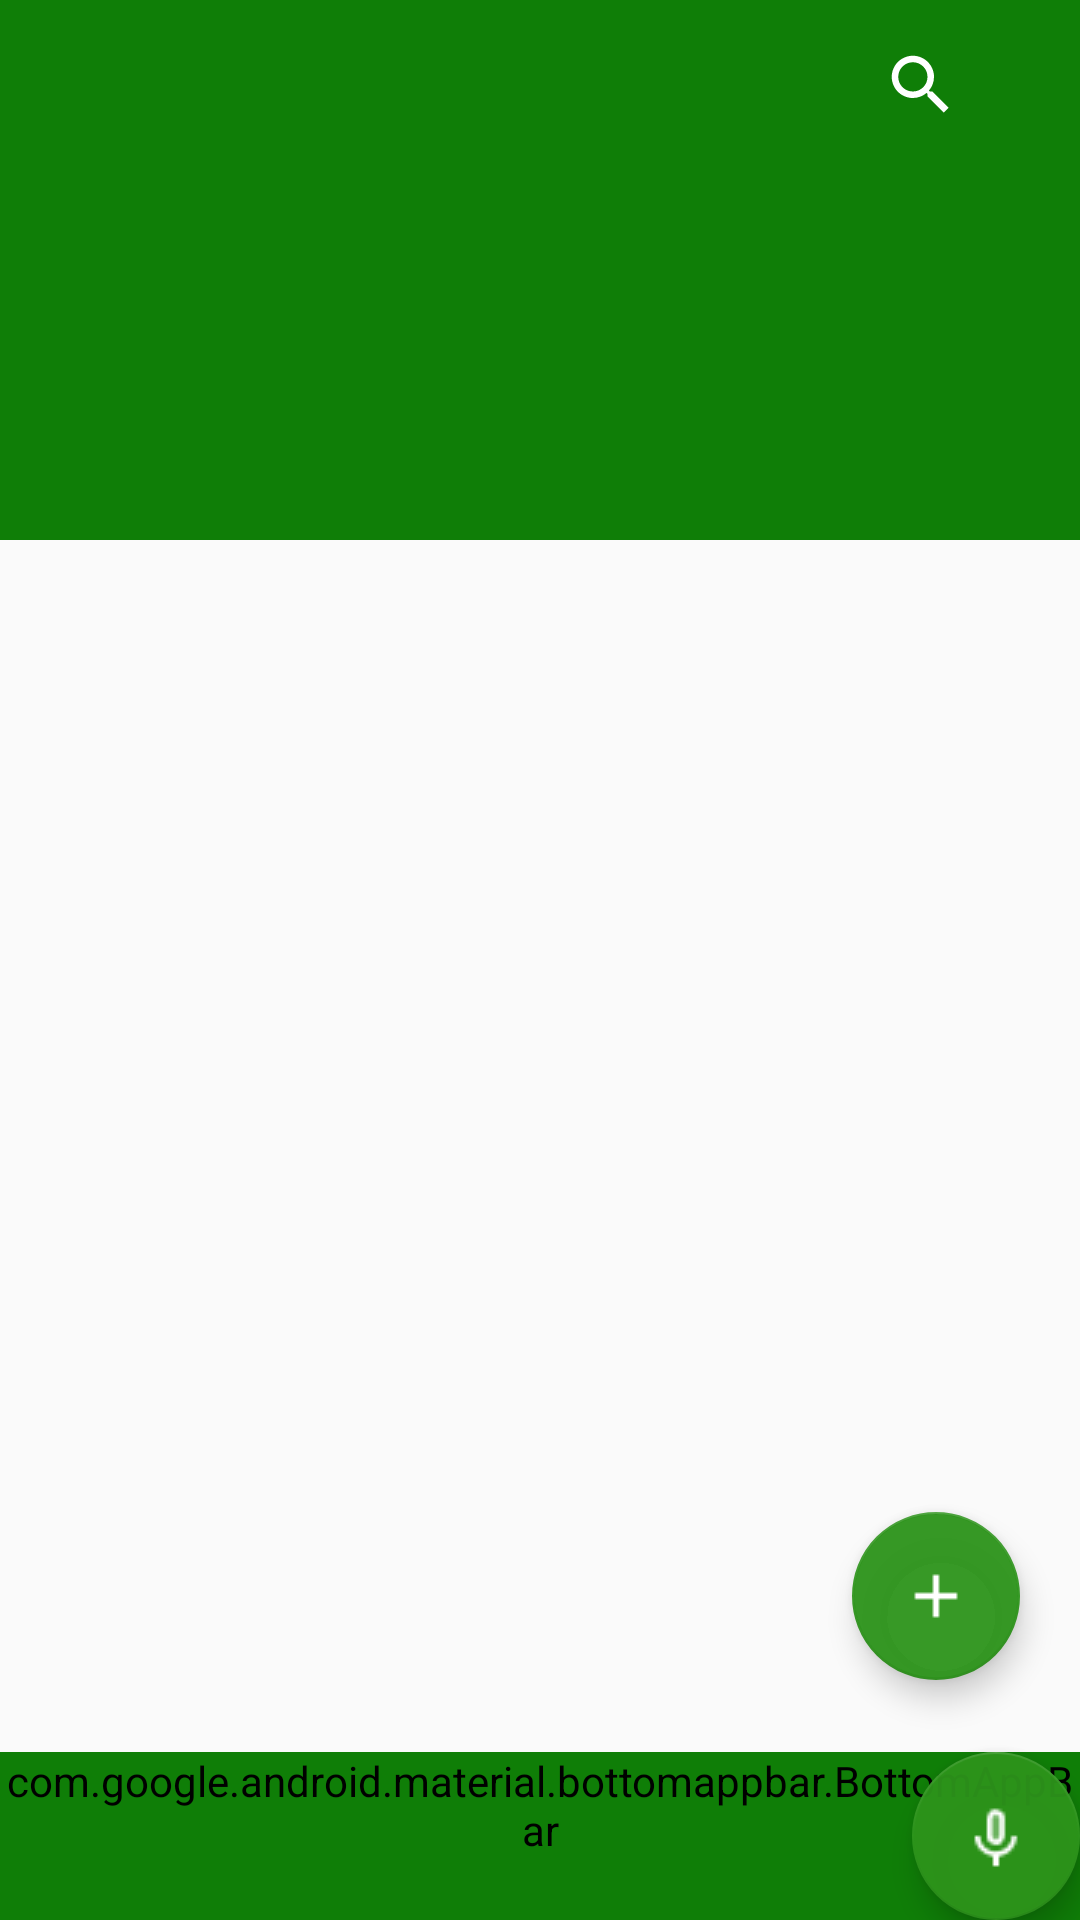

Here is an Android app screen rendered from its layout file. Give the layout XML and the strings, colors and styles it references.
<!-- AndroidManifest.xml: activity theme AppTheme.NoActionBar -->
<!-- res/layout/activity_principal.xml -->
<?xml version="1.0" encoding="utf-8"?>
<androidx.coordinatorlayout.widget.CoordinatorLayout xmlns:android="http://schemas.android.com/apk/res/android"
    xmlns:app="http://schemas.android.com/apk/res-auto"
    xmlns:tools="http://schemas.android.com/tools"
    android:layout_width="match_parent"
    android:fillViewport="true"
    android:layout_height="match_parent"
    android:fitsSystemWindows="true"
    tools:context=".PrincipalActivity">

    <com.google.android.material.appbar.AppBarLayout
        android:id="@+id/app_bar"
        android:layout_width="match_parent"
        android:layout_height="@dimen/app_bar_height"
        android:fitsSystemWindows="true"
        android:theme="@style/AppTheme.AppBarOverlay">

        <com.google.android.material.appbar.CollapsingToolbarLayout
            android:id="@+id/toolbar_layout"
            android:layout_width="match_parent"
            android:layout_height="match_parent"
            android:fitsSystemWindows="true"
            app:contentScrim="@color/colorPrimary"
            app:layout_scrollFlags="scroll|exitUntilCollapsed"
            app:toolbarId="@+id/toolbar">

            <androidx.appcompat.widget.Toolbar
                android:id="@+id/toolbar"
                android:layout_width="match_parent"
                android:layout_height="?attr/actionBarSize"
                app:layout_collapseMode="pin"
                app:popupTheme="@style/AppTheme.PopupOverlay" />

            <Button
                android:id="@+id/buttonSearchPrincipal"
                style="?android:attr/borderlessButtonStyle"
                android:layout_width="wrap_content"
                android:layout_height="wrap_content"
                android:layout_gravity="end|top"
                android:layout_marginTop="2dp"
                android:layout_marginEnd="40dp"
                android:gravity="center"
                android:minWidth="0dp"
                android:drawableStart="@drawable/ic_search"
                android:paddingTop="5dp"
                android:background="@color/colorPrimary"/>

        </com.google.android.material.appbar.CollapsingToolbarLayout>
    </com.google.android.material.appbar.AppBarLayout>

    <ScrollView
        android:layout_width="match_parent"
        app:layout_behavior="@string/appbar_scrolling_view_behavior"
        android:fillViewport="true"
        android:layout_height="match_parent">

        <LinearLayout
            android:layout_width="match_parent"
            android:layout_height="wrap_content"
            android:orientation="vertical" >

            <androidx.recyclerview.widget.RecyclerView
                android:id="@+id/lista_personas_a_cobrar"
                android:background="?android:attr/selectableItemBackground"
                android:clickable="true"
                android:focusable="true"
                android:layout_width="match_parent"
                android:layout_height="match_parent" />
        </LinearLayout>
    </ScrollView>

    <com.google.android.material.floatingactionbutton.FloatingActionButton
        android:id="@+id/fab_grabar"
        android:layout_width="wrap_content"
        android:layout_height="wrap_content"
        app:layout_anchor="@id/bottomAppBar3"
        app:layout_anchorGravity="bottom|end"
        app:srcCompat="@drawable/microphone" />

    <com.google.android.material.floatingactionbutton.FloatingActionButton
        android:id="@+id/fab"
        android:layout_width="wrap_content"
        android:layout_height="wrap_content"
        android:layout_gravity="bottom|end"
        android:layout_marginBottom="80dp"
        android:layout_marginRight="20dp"
        app:layout_anchorGravity="bottom|end"
        app:srcCompat="@drawable/plus" />


    <EditText
        android:id="@+id/add_persona"
        android:layout_width="wrap_content"
        android:layout_height="wrap_content"
        android:layout_gravity="top"
        android:layout_weight="0.1"
        android:background="@color/colorPrimary"
        android:ems="10"
        android:hint="Nombre"
        android:textStyle="normal"
        android:importantForAutofill="no"
        android:inputType="textPersonName"
        android:padding="6dp"
        android:textColor="@color/colorButtomBar"
        android:textSize="20sp"
        android:visibility="gone" />

    <com.google.android.material.bottomappbar.BottomAppBar
        android:id="@+id/bottomAppBar3"
        style="@style/Widget.MaterialComponents.BottomAppBar.Colored"
        android:backgroundTint="@color/colorPrimary"
        android:layout_width="match_parent"
        android:layout_height="wrap_content"
        android:layout_gravity="bottom" />

</androidx.coordinatorlayout.widget.CoordinatorLayout>
<!-- resources referenced by this layout -->
<resources>
  <color name="colorButtomBar">#E4E4E4</color>
  <color name="colorPrimary">#0F7E07</color>
  <dimen name="app_bar_height">180dp</dimen>
  <!-- drawable ic_search (drawable) -->
  <vector xmlns:android="http://schemas.android.com/apk/res/android"
      android:width="26dp"
      android:height="26dp"
      android:viewportWidth="24"
      android:viewportHeight="24">
    <path
        android:pathData="M15.5,14h-0.79l-0.28,-0.27C15.41,12.59 16,11.11 16,9.5 16,5.91 13.09,3 9.5,3S3,5.91 3,9.5 5.91,16 9.5,16c1.61,0 3.09,-0.59 4.23,-1.57l0.27,0.28v0.79l5,4.99L20.49,19l-4.99,-5zM9.5,14C7.01,14 5,11.99 5,9.5S7.01,5 9.5,5 14,7.01 14,9.5 11.99,14 9.5,14z"
        android:fillColor="#ffffff"/>
  </vector>
  <!-- drawable microphone: png bitmap (drawable, 277 bytes) -->
  <!-- drawable plus: png bitmap (drawable, 373 bytes) -->
  <style name="AppTheme.AppBarOverlay" parent="ThemeOverlay.AppCompat.Dark.ActionBar" />
  <style name="AppTheme.PopupOverlay" parent="ThemeOverlay.AppCompat.Light" />
  <style name="AppTheme.NoActionBar">
          <item name="windowActionBar">false</item>
          <item name="windowNoTitle">true</item>
      </style>
</resources>
